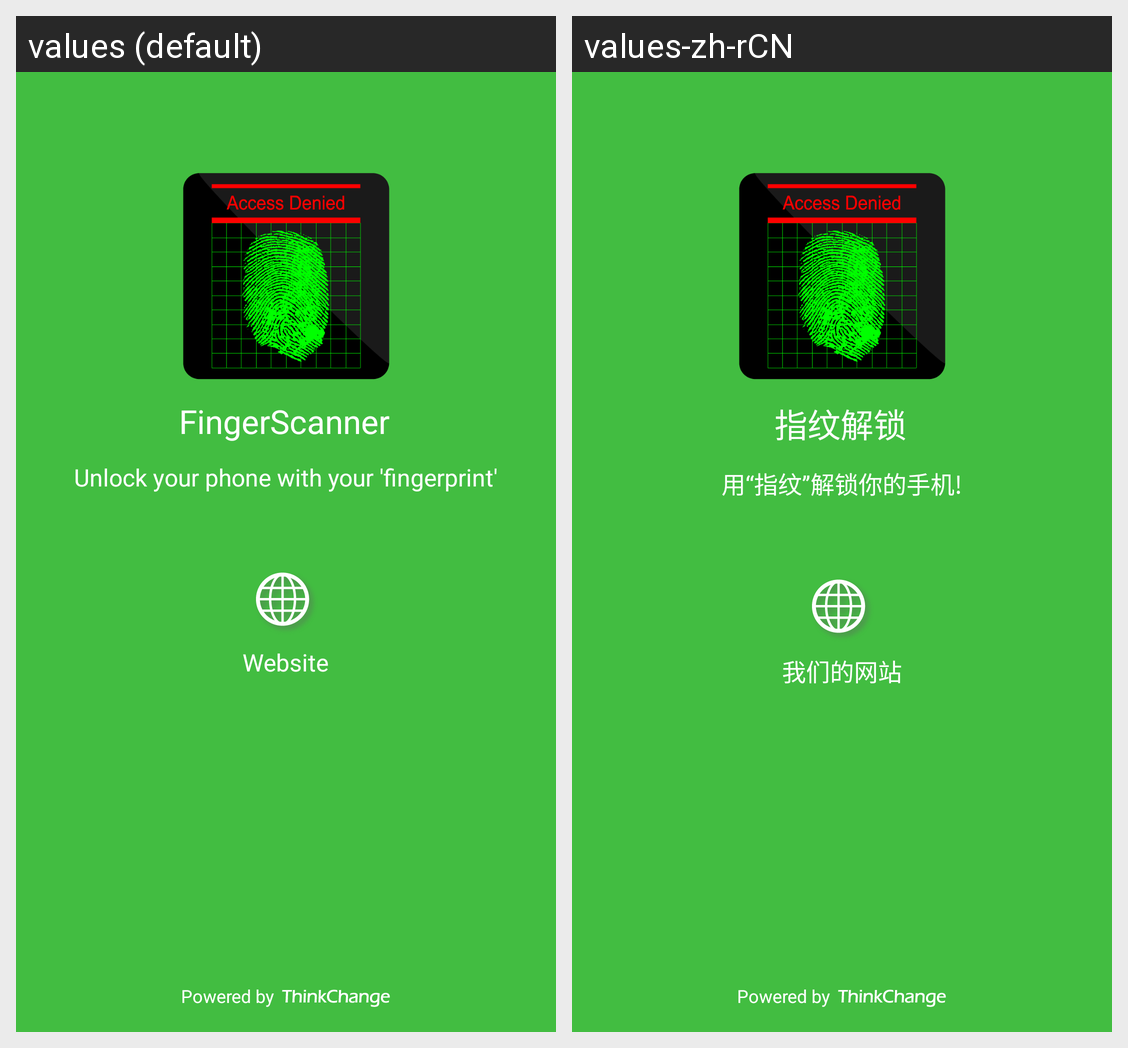

This grid shows one Android layout under two languages. Give, for every string resource on the screen, its name, the default text and each shown locale's text.
Android screen res/layout/activity_about.xml rendered under 2 locales, left to right: values (default), values-zh-rCN. Device: Nexus 5 (rendered at 1080×1920; each locale shown at half size, 540×960, under a caption strip naming it); theme AppTheme.
Strings drawn on this screen, with the default value and each locale's value (text and hints the layout hard-codes, and strings that could not be matched under every locale, appear in the picture but are not listed):

app_name
  values: FingerScanner
  values-zh-rCN: 指纹解锁

about_content
  values: Unlock your phone with your 'fingerprint'
  values-zh-rCN: 用“指纹”解锁你的手机!

website
  values: Website
  values-zh-rCN: 我们的网站

powered_by
  values: Powered by
  values-zh-rCN: Powered by  [not translated; the default value is used]
